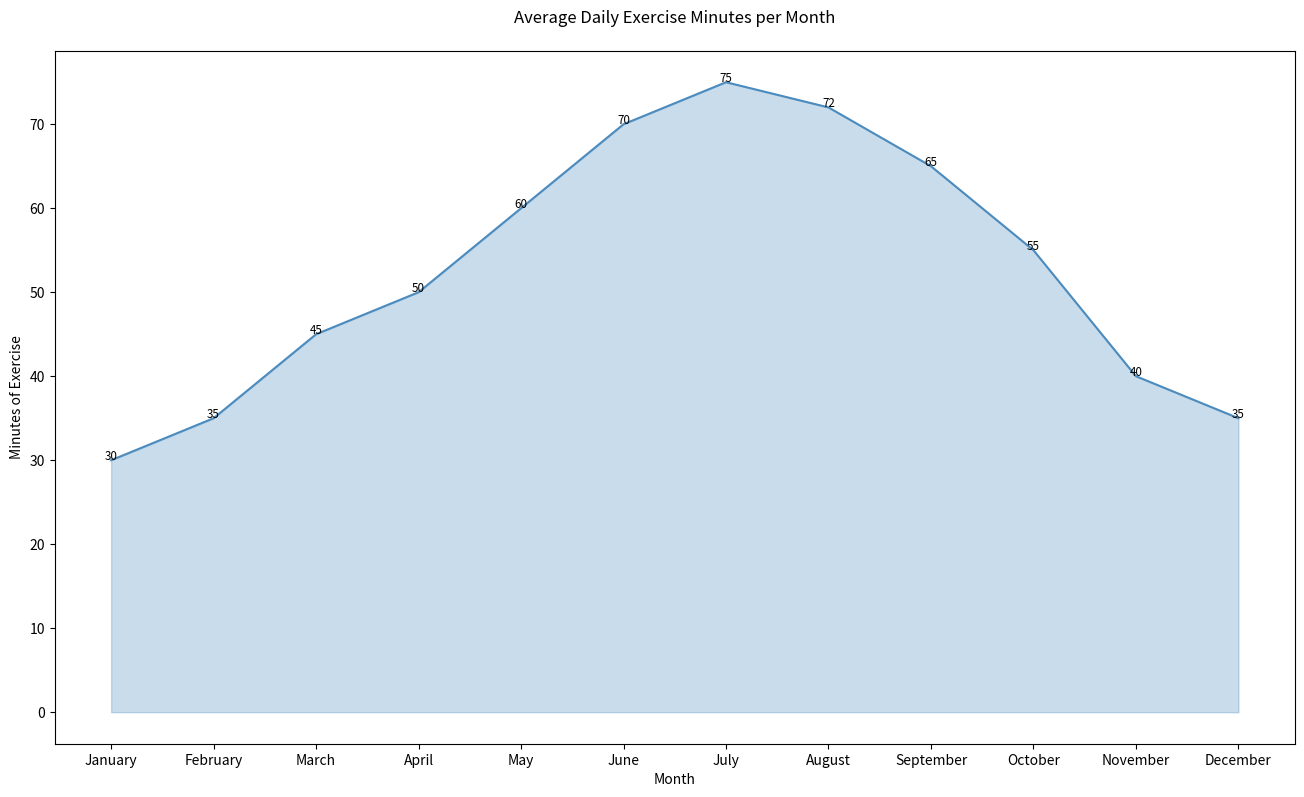

Here is the Python script that generated this plot:

import seaborn as sns
import pandas as pd
import matplotlib.pyplot as plt

data = {
    'Month': [
        'January', 'February', 'March', 'April', 'May', 'June', 
        'July', 'August', 'September', 'October', 'November', 'December'
    ],
    'DailyExerciseMinutes': [
        30, 35, 45, 50, 60, 70,
        75, 72, 65, 55, 40, 35
    ]
}

df = pd.DataFrame(data)

df['Month'] = pd.Categorical(df['Month'], categories=[
    'January', 'February', 'March', 'April', 'May', 'June', 
    'July', 'August', 'September', 'October', 'November', 'December'
], ordered=True)

plt.figure(figsize=(16, 9))

area_chart = sns.lineplot(data=df, x='Month', y='DailyExerciseMinutes', color="#4B8BBE")
area_chart.fill_between(df['Month'], df['DailyExerciseMinutes'], color="#4B8BBE", alpha=0.3)

for index, value in enumerate(df['DailyExerciseMinutes']):
    plt.text(df['Month'][index], value, f"{value}", 
             horizontalalignment='center', size='small', color='black')

plt.title('Average Daily Exercise Minutes per Month', pad=20)
plt.xlabel('Month')
plt.ylabel('Minutes of Exercise')

plt.show()
